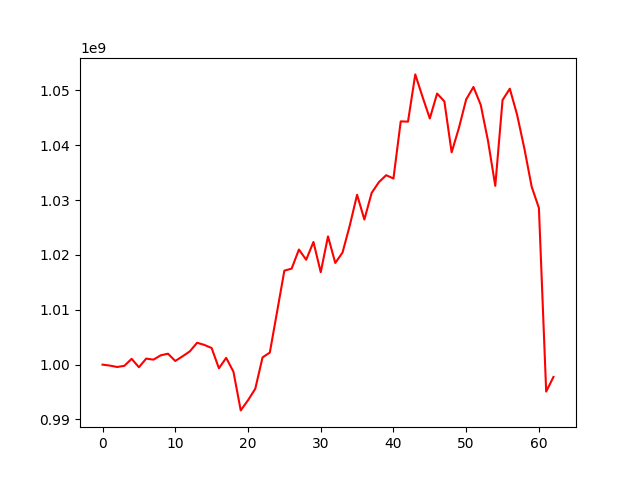

The file beside this chart, header and first rows:
, 0
0, 1000000000
1, 999826123
2, 999567955
3, 999781446
4, 1001056870
5, 999521078
6, 1001095834
7, 1000907430
8, 1001696358
9, 1001990107
10, 1000665525
11, 1001513925
12, 1002415846
13, 1003989022
14, 1003589787
15, 1003025747
16, 999331061
17, 1001232984
18, 998698580
19, 991653649
20, 993501199
21, 995599966
22, 1001315761
23, 1002197959
24, 1009648116
25, 1017134842
26, 1017502227
27, 1020983616
28, 1019118853
29, 1022364640
30, 1016852262
31, 1023377487
32, 1018540255
33, 1020438684
34, 1025397013
35, 1030973022
36, 1026450107
37, 1031304819
38, 1033275096
39, 1034535900
40, 1033933673
41, 1044346680
42, 1044300581
43, 1052913261
44, 1048813193
45, 1044875147
46, 1049421903
47, 1047993906
48, 1038703667
49, 1043154537
50, 1048354455
51, 1050623477
52, 1047353646
53, 1040807863
54, 1032594913
55, 1048231808
56, 1050309007
57, 1045554699
58, 1039403617
59, 1032463214
... 3 more rows
